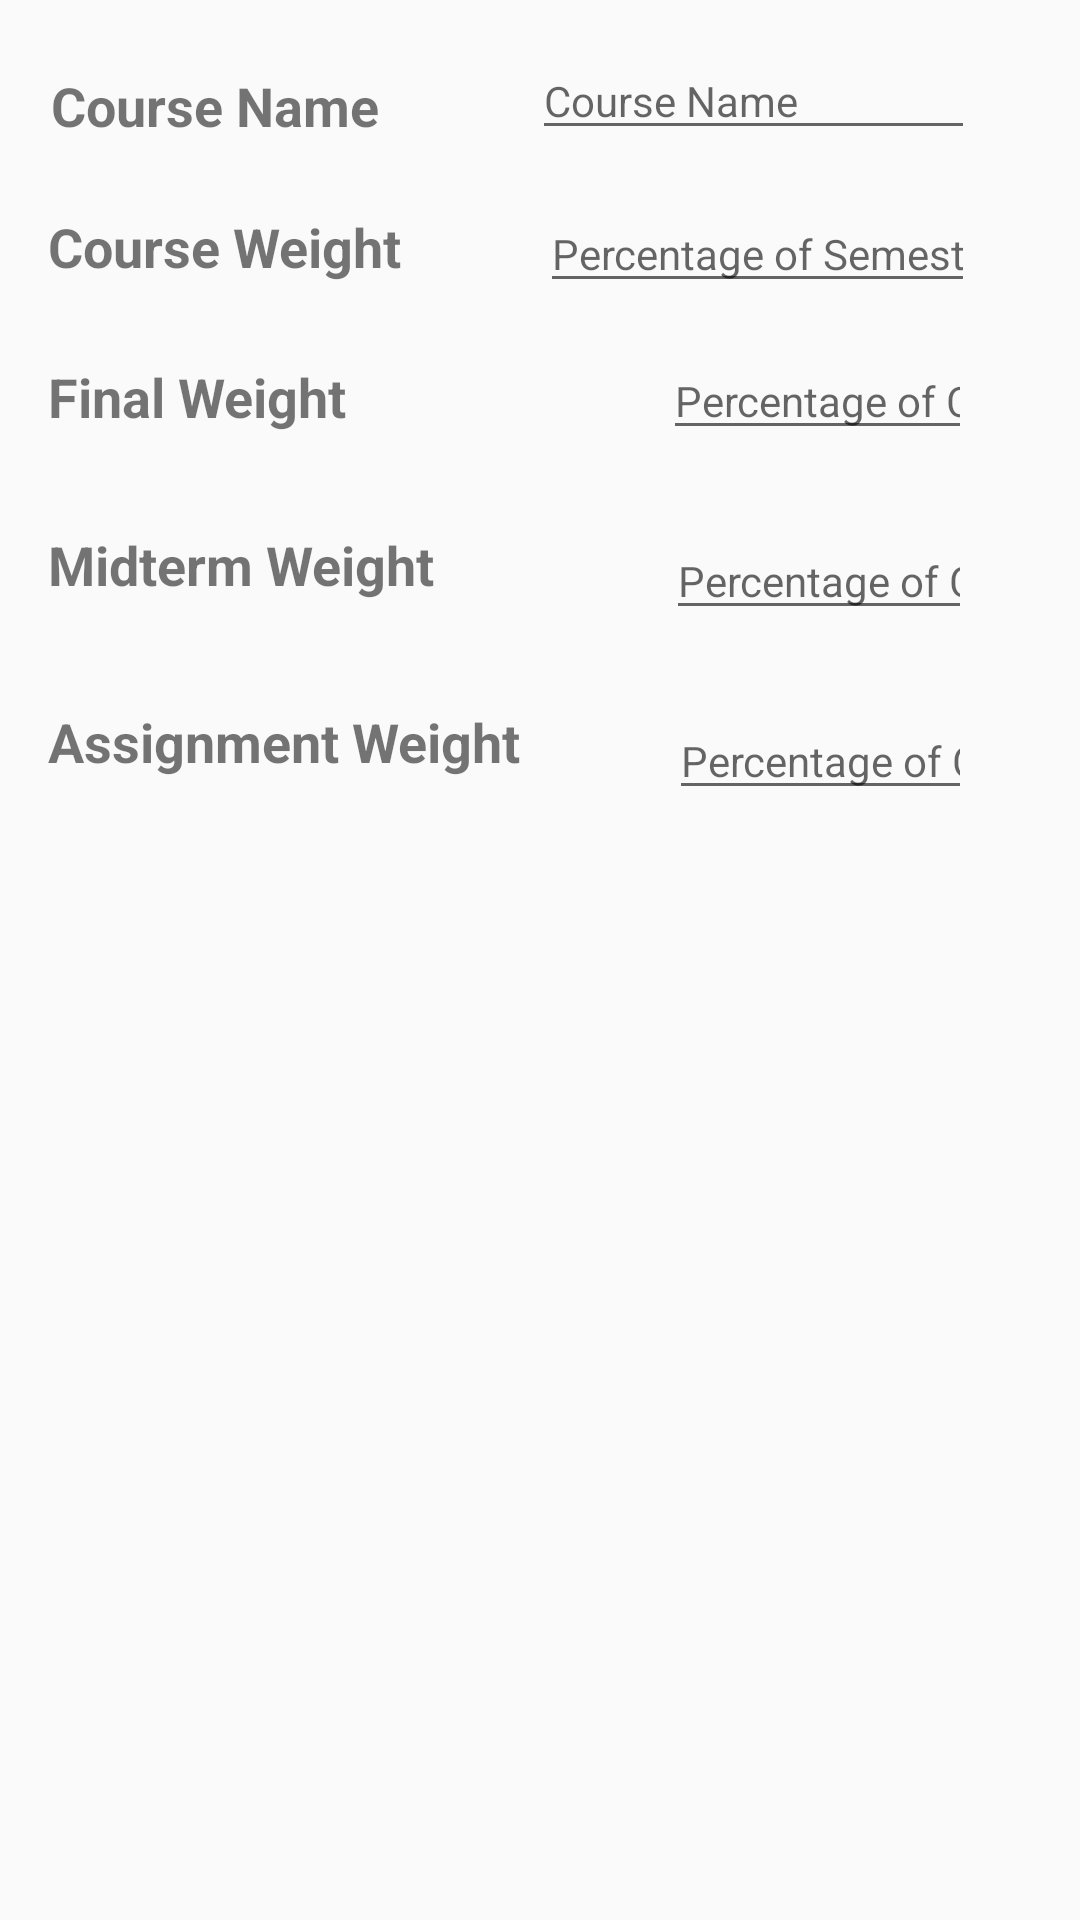

Produce the Android XML layout that renders to this screen, including the resource entries it uses.
<!-- AndroidManifest.xml: application theme AppTheme -->
<!-- res/layout/course_field.xml -->
<?xml version="1.0" encoding="utf-8"?>
<RelativeLayout xmlns:android="http://schemas.android.com/apk/res/android"
    android:layout_width="match_parent" android:layout_height="match_parent">

    <TextView
        android:id="@+id/TextView1"
        android:layout_width="wrap_content"
        android:layout_height="35dp"
        android:layout_alignParentStart="true"
        android:layout_alignParentTop="true"
        android:layout_marginStart="17dp"
        android:layout_marginTop="23dp"
        android:text="Course Name"
        android:textSize="18sp"
        android:textStyle="bold" />

    <TextView
        android:id="@+id/TextView2"
        android:layout_width="147dp"
        android:layout_height="35dp"
        android:layout_alignParentStart="true"
        android:layout_alignParentTop="true"
        android:layout_marginStart="16dp"
        android:layout_marginTop="70dp"
        android:text="Course Weight"
        android:textSize="18sp"
        android:textStyle="bold" />

    <EditText
        android:id="@+id/course_name"
        android:layout_width="199dp"
        android:layout_height="wrap_content"
        android:layout_alignParentTop="true"
        android:layout_alignParentEnd="true"
        android:layout_marginStart="51dp"
        android:layout_marginTop="14dp"
        android:layout_marginEnd="35dp"
        android:layout_toEndOf="@+id/TextView1"
        android:ems="10"
        android:hint="Course Name"
        android:inputType="textPersonName"
        android:textSize="14sp" />

    <EditText
        android:id="@+id/course_weight"
        android:layout_width="196dp"
        android:layout_height="wrap_content"
        android:layout_alignEnd="@+id/course_name"
        android:layout_alignParentTop="true"
        android:layout_alignParentEnd="true"
        android:layout_marginStart="17dp"
        android:layout_marginTop="65dp"
        android:layout_marginEnd="35dp"
        android:layout_toEndOf="@+id/TextView2"
        android:ems="10"
        android:hint="Percentage of Semester"
        android:inputType="number"
        android:textSize="14sp" />

    <TextView
        android:id="@+id/textView3"
        android:layout_width="142dp"
        android:layout_height="37dp"
        android:layout_alignParentStart="true"
        android:layout_alignParentTop="true"
        android:layout_marginStart="16dp"
        android:layout_marginTop="120dp"
        android:text="Final Weight"
        android:textSize="18sp"
        android:textStyle="bold" />

    <TextView
        android:id="@+id/textView4"
        android:layout_width="142dp"
        android:layout_height="35dp"
        android:layout_alignParentStart="true"
        android:layout_alignParentTop="true"
        android:layout_marginStart="16dp"
        android:layout_marginTop="176dp"
        android:text="Midterm Weight"
        android:textSize="18sp"
        android:textStyle="bold" />

    <TextView
        android:id="@+id/textView5"
        android:layout_width="171dp"
        android:layout_height="37dp"
        android:layout_alignParentStart="true"
        android:layout_alignParentTop="true"
        android:layout_marginStart="16dp"
        android:layout_marginTop="235dp"
        android:text="Assignment Weight"
        android:textSize="18sp"
        android:textStyle="bold" />

    <EditText
        android:id="@+id/final_weight"
        android:layout_width="154dp"
        android:layout_height="wrap_content"
        android:layout_alignEnd="@+id/course_weight"
        android:layout_alignParentTop="true"
        android:layout_marginStart="63dp"
        android:layout_marginTop="114dp"
        android:layout_marginEnd="1dp"
        android:layout_toEndOf="@+id/textView3"
        android:ems="10"
        android:hint="Percentage of Course"
        android:inputType="number"
        android:textSize="14sp" />

    <EditText
        android:id="@+id/midterm_weight"
        android:layout_width="154dp"
        android:layout_height="wrap_content"
        android:layout_alignEnd="@+id/final_weight"
        android:layout_alignParentTop="true"
        android:layout_marginStart="64dp"
        android:layout_marginTop="174dp"
        android:layout_marginEnd="0dp"
        android:layout_toEndOf="@+id/textView4"
        android:ems="10"
        android:hint="Percentage of Course"
        android:inputType="number"
        android:textSize="14sp" />

    <EditText
        android:id="@+id/assignment_weight"
        android:layout_width="wrap_content"
        android:layout_height="wrap_content"
        android:layout_alignEnd="@+id/midterm_weight"
        android:layout_alignParentTop="true"
        android:layout_marginStart="36dp"
        android:layout_marginTop="234dp"
        android:layout_marginEnd="0dp"
        android:layout_toEndOf="@+id/textView5"
        android:ems="10"
        android:hint="Percentage of Course"
        android:inputType="number"
        android:textSize="14sp" />

</RelativeLayout>
<!-- resources referenced by this layout -->
<resources>
  <style name="AppTheme" parent="Theme.AppCompat.Light.DarkActionBar">
          
          <item name="colorPrimary">@color/colorPrimary</item>
          <item name="colorPrimaryDark">@color/colorPrimaryDark</item>
          <item name="colorAccent">@color/colorAccent</item>
      </style>
  <color name="colorPrimary">#9dc209</color>
  <color name="colorPrimaryDark">#00574B</color>
  <color name="colorAccent">#D81B60</color>
</resources>
